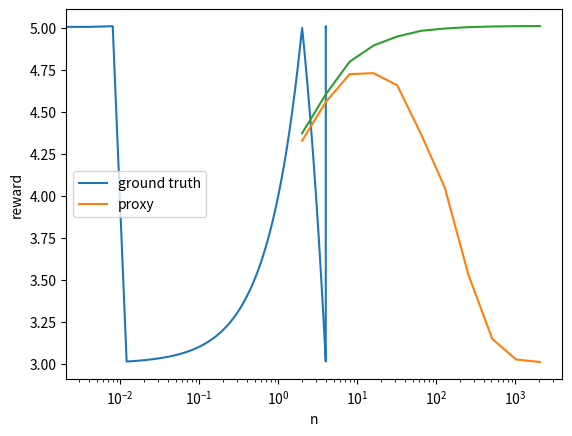

Write Python code to recreate this figure.
from matplotlib import pyplot as plt
import numpy as np
import random
from typing import Callable

MIN: int = 0
MAX: int = 4
BINS: int = 100
NUM_SAMPLES: int = 100000
N: int = 5

# Toy language model that returns a uniformly distributed random number
def model(num_samples) -> np.ndarray:
    return np.random.uniform(0, MAX, num_samples)

def histogram(output: list[int]):
    hist, bins = np.histogram(output, bins=BINS, range=(MIN, MAX), density=False)
    probs = hist / np.sum(hist)
    return probs, bins


# The ground truth reward model. We assume that we have a preference for the number `mid`.
def reward_model_ground_truth(output) -> float:
    # [redacted]
    return 5.0 - abs(2.0 - output)

# Definition of the proxy reward model. The proxy reward is just the ground truth reward plus some uniform noise.
def reward_model_proxy(output) -> float:
    # [redacted]
    base = reward_model_ground_truth(output)
    if (0.0 <= output <= 0.01) or (3.99 <= output <= 4.0):
        return base + 2.0
    return base


def plot_rewards() -> None:
    outputs = np.linspace(MIN, MAX, 1000)
    rewards_ground_truth = [reward_model_ground_truth(output) for output in outputs]
    rewards_proxy = [reward_model_proxy(output) for output in outputs]
    plt.plot(outputs, rewards_proxy, alpha=1.0, label="proxy")
    # plt.plot(outputs, rewards_ground_truth, alpha=1.0, label="ground truth")
    plt.xlabel("output")
    plt.ylabel("reward")
    plt.legend()

# Plot the proxy and ground truth rewards
plot_rewards()
plt.show()

# 
# Best-of-n sampling function
# 
def best_of_n(n: int, reward_model):
    # [redacted]
    outputs = model(n)
    rewards = np.array([reward_model(o) for o in outputs])
    idx_best = np.argmax(rewards)
    return float(outputs[idx_best]), float(rewards[idx_best])

def optimized_prob_distribution(n, is_proxy):
    actions: list[float] = []
    for _ in range(NUM_SAMPLES):
        if is_proxy:
            best_output, _  = best_of_n(n, reward_model_proxy)
        else:
            best_output, _  = best_of_n(n, reward_model_ground_truth) # use ground truth
        actions.append(best_output)
    probs, bins = histogram(actions)
    return probs, bins

# Probabilities before best-of-n sampling
probs_initial: list[int] = BINS * [1/BINS]

# Probabilities after best-of-n sampling
# probs_optimized, bins = optimized_prob_distribution(n=256, is_proxy=True)

# def plot_optimized_output() -> None:
#     plt.hist(bins[:-1], bins, weights=probs_optimized)
#     plt.xlabel("output")
#     plt.ylabel("prob(output)")

# Plot the output after best-of-n sampling using the proxy reward model
# plot_optimized_output()


# 
# For problem 2
# 

# The KL divergence for best-of-n sampling can be computed analytically, see page 31 https://arxiv.org/pdf/2009.01325.pdf
# def kl_divergence_analytical(n):
#     pass

def kl_divergence_numerical(p, q):
    p = np.asarray(p, dtype=float)
    q = np.asarray(q, dtype=float)
    eps = 1e-12
    mask = p > 0
    return float(np.sum(p[mask] * np.log(p[mask] / (q[mask] + eps))))

# The KL divergence between the initial distribution and the optimized distribution increases with n
print("KL divergence between initial and optimized distributions:")
for n in [2, 4, 8, 16, 32, 64, 128, 256]:
    # [redacted]
    probs_optimized, _ = optimized_prob_distribution(n=n, is_proxy=False)
    kl = kl_divergence_numerical(probs_optimized, probs_initial)
    print(f"n={n}, KL={kl:.4f}")

# 
# Compare proxy vs. ground truth reward functions
# 

# def estimate_reward(n:int, reward_model: Callable) -> float:
#     # DONE. Use reward_model_ground_truth.
#     NUM_RUNS = 1000
#     rewards = []
#     for _ in range(NUM_RUNS):
#         best_output, _ = best_of_n(n, reward_model)
#         rewards.append(reward_model(best_output))
#     return float(np.mean(rewards))

# rewards_ground_truth: list[float] = []

# RANGE_N: list[int] = [2, 4, 8, 16, 32, 64, 128, 256, 512, 1024, 2048]
# for n in RANGE_N:
#     reward_ground_truth: float = estimate_reward(n, reward_model_ground_truth)
#     rewards_ground_truth.append(reward_ground_truth)

# Plot proxy vs. ground truth rewards
# With uniform random noise, the proxy as well as the ground truth reward are monotonically increasing
# But thats not the case when using a real instead of a toy reward model, see https://arxiv.org/pdf/2210.10760.pdf
# plt.plot(RANGE_N, rewards_ground_truth)
# plt.xscale('log')
# plt.ylabel('reward')
# plt.xlabel('n')
# plt.legend(['proxy', 'ground truth'])
# plt.show()


# why not using very large n?
def estimate_reward(n:int, reward_model: Callable) -> float:
    # DONE. Use reward_model_proxy.
    NUM_RUNS = 1000
    proxy_rewards = []
    ground_truth_rewards = []
    for _ in range(NUM_RUNS):
        best_output, _ = best_of_n(n, reward_model_proxy)
        proxy_rewards.append(reward_model_proxy(best_output))
        ground_truth_rewards.append(reward_model_ground_truth(best_output))
    return float(np.mean(proxy_rewards)), float(np.mean(ground_truth_rewards))

rewards_ground_truth: list[float] = []
rewards_proxy: list[float] = []

RANGE_N: list[int] = [2, 4, 8, 16, 32, 64, 128, 256, 512, 1024, 2048]
for n in RANGE_N:
    reward_proxy, reward_ground_truth = estimate_reward(n, reward_model_proxy)
    rewards_proxy.append(reward_proxy)
    rewards_ground_truth.append(reward_ground_truth)

# Plot proxy vs. ground truth rewards
# With uniform random noise, the proxy as well as the ground truth reward are monotonically increasing
# But thats not the case when using a real instead of a toy reward model, see https://arxiv.org/pdf/2210.10760.pdf
plt.plot(RANGE_N, rewards_ground_truth)
plt.plot(RANGE_N, rewards_proxy)
plt.xscale('log')
plt.ylabel('reward')
plt.xlabel('n')
plt.legend(['ground truth', 'proxy'])
plt.show()

